The GitHub repository jishwar710/stroke-detection-project contains a labelled image folder "brain_dataset" with 2 categories: normal, stroke. Examples follow, each with its label.

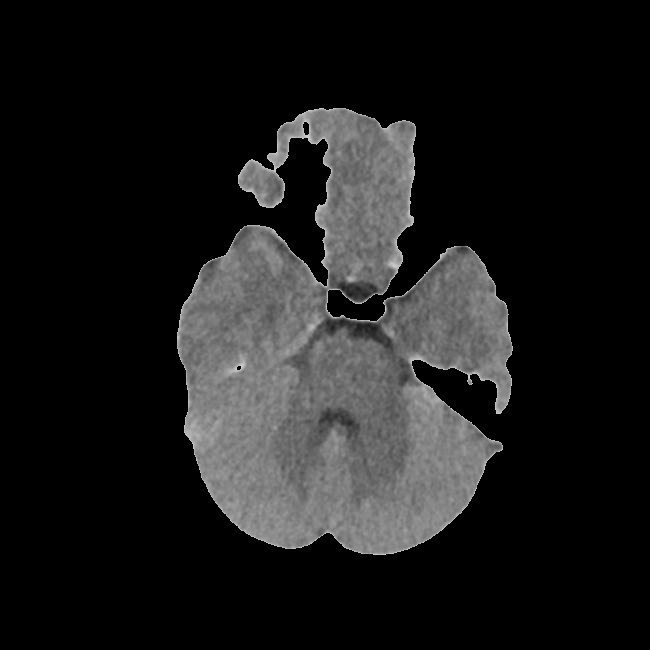
Label: stroke

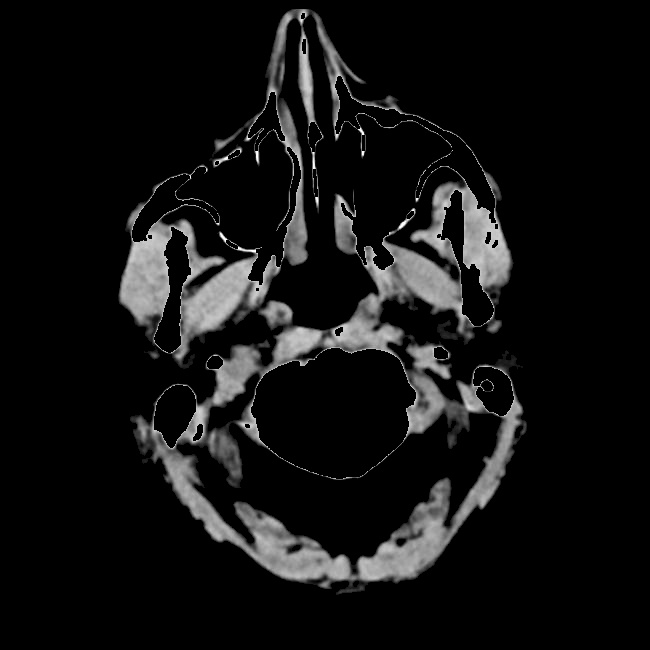
Label: normal

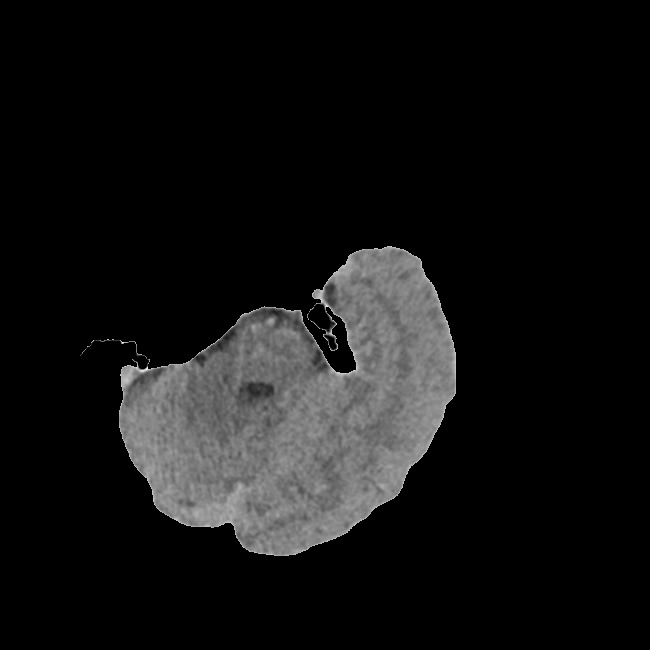
Label: normal

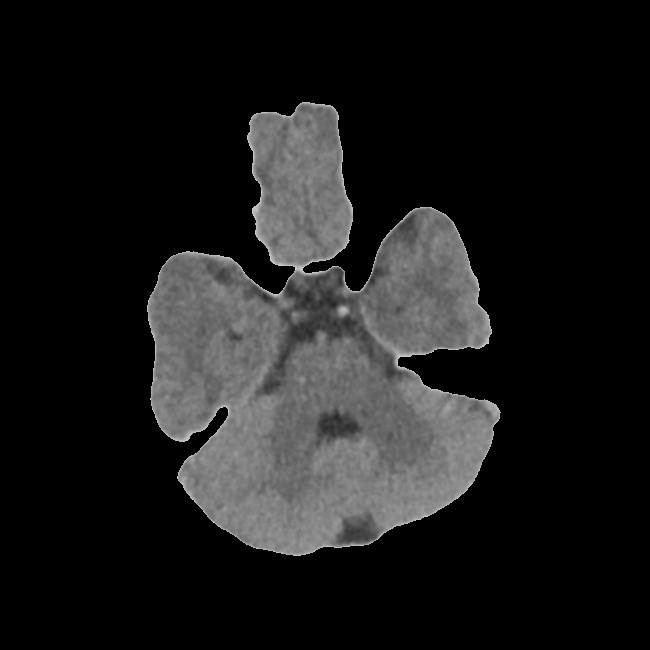
Label: stroke

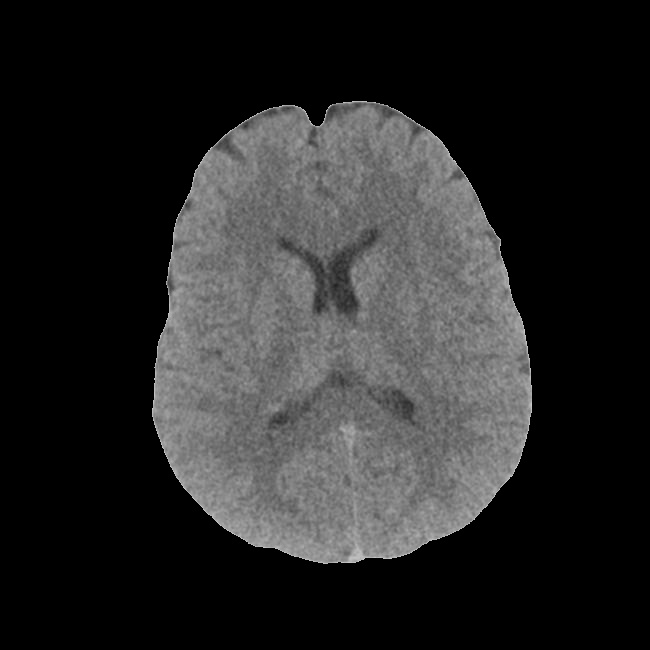
Label: normal

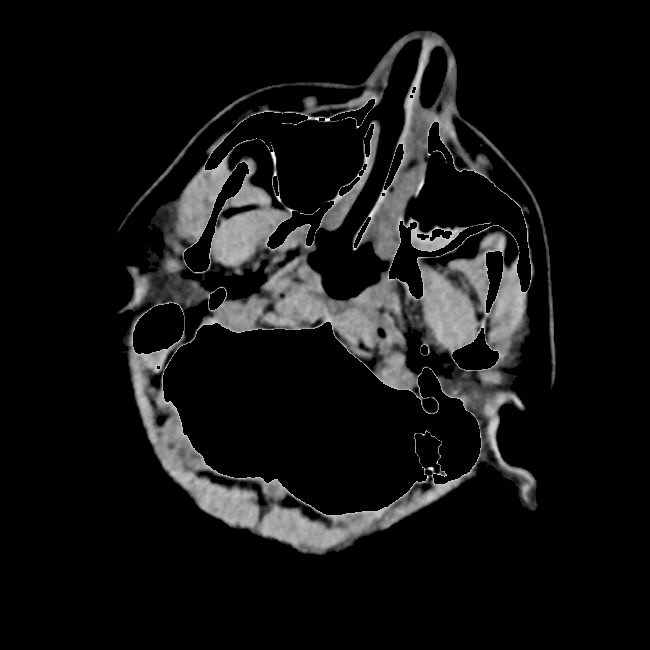
Label: stroke
